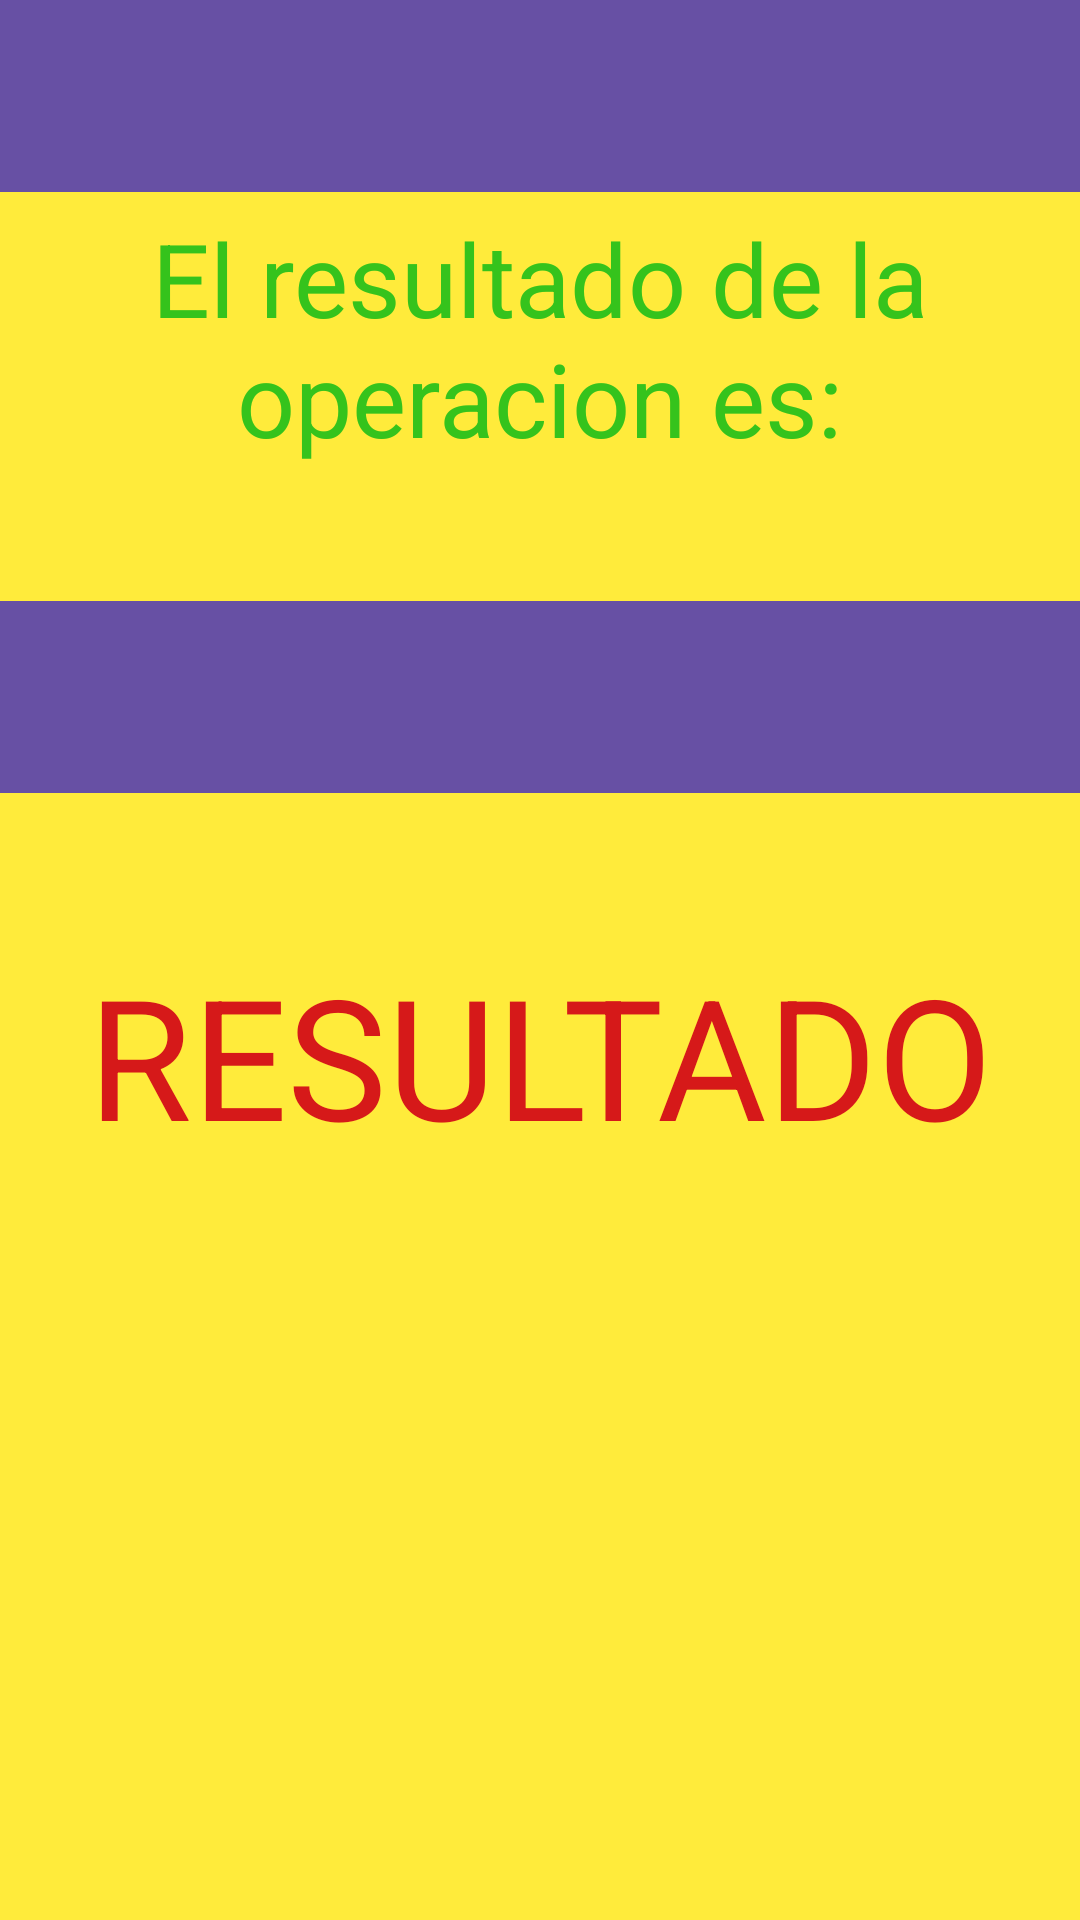

Reconstruct the res/layout file that produces this screen, plus the resources it refers to.
<!-- AndroidManifest.xml: application theme Theme.Parcial_1_noche -->
<!-- res/layout/activity_main2.xml -->
<?xml version="1.0" encoding="utf-8"?>
<androidx.constraintlayout.widget.ConstraintLayout xmlns:android="http://schemas.android.com/apk/res/android"
    xmlns:app="http://schemas.android.com/apk/res-auto"
    xmlns:tools="http://schemas.android.com/tools"
    android:layout_width="match_parent"
    android:layout_height="match_parent"
    android:background="#FFEB3B"
    tools:context=".MainActivity">

    <TextView
        android:id="@+id/textView"
        android:layout_width="wrap_content"
        android:layout_height="wrap_content"
        android:layout_marginStart="50dp"
        android:layout_marginTop="70dp"
        android:layout_marginEnd="50dp"
        android:text="El resultado de la operacion es:"
        android:textAlignment="center"
        android:textAppearance="@style/TextAppearance.AppCompat.Display1"
        android:textColor="#35C31C"
        app:layout_constraintEnd_toEndOf="parent"
        app:layout_constraintStart_toStartOf="parent"
        app:layout_constraintTop_toTopOf="parent" />

    <com.google.android.material.appbar.MaterialToolbar
        android:id="@+id/materialToolbar"
        android:layout_width="409dp"
        android:layout_height="wrap_content"
        android:layout_marginBottom="331dp"
        android:background="?attr/colorPrimary"
        android:minHeight="?attr/actionBarSize"
        android:theme="?attr/actionBarTheme"
        app:layout_constraintBottom_toBottomOf="parent"
        app:layout_constraintTop_toBottomOf="@+id/textView"
        tools:layout_editor_absoluteX="1dp" />

    <com.google.android.material.appbar.MaterialToolbar
        android:id="@+id/materialToolbar2"
        android:layout_width="409dp"
        android:layout_height="wrap_content"
        android:background="?attr/colorPrimary"
        android:minHeight="?attr/actionBarSize"
        android:theme="?attr/actionBarTheme"
        tools:layout_editor_absoluteX="1dp"
        tools:layout_editor_absoluteY="481dp" />

    <TextView
        android:id="@+id/textView6"
        android:layout_width="wrap_content"
        android:layout_height="wrap_content"
        android:layout_marginStart="130dp"
        android:layout_marginTop="50dp"
        android:layout_marginEnd="130dp"
        android:text="RESULTADO"
        android:textAppearance="@style/TextAppearance.AppCompat.Display3"
        android:textColor="#D61919"
        app:layout_constraintEnd_toEndOf="parent"
        app:layout_constraintStart_toStartOf="parent"
        app:layout_constraintTop_toBottomOf="@+id/materialToolbar" />

</androidx.constraintlayout.widget.ConstraintLayout>
<!-- resources referenced by this layout -->
<resources>
  <style name="Theme.Parcial_1_noche" parent="Base.Theme.Parcial_1_noche" />
  <style name="Base.Theme.Parcial_1_noche" parent="Theme.Material3.DayNight.NoActionBar">
          
          
      </style>
</resources>
